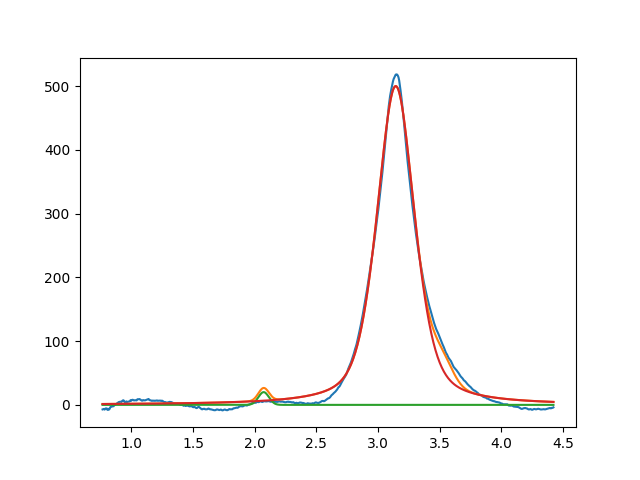

The file beside this chart, header and first rows:
2.072350291054956717e+00, 2.000000000000000355e+01, 1.000000000000000194e-01, 9.999999999999998890e-01
3.143328396813950487e+00, 5.002595156993369869e+02, 3.620034632078466541e-01, 5.282001144515149349e-01
3.524653011720192630e+00, 2.999999999999999645e+01, 1.999999999999999833e-01, 9.999999999999998890e-01
